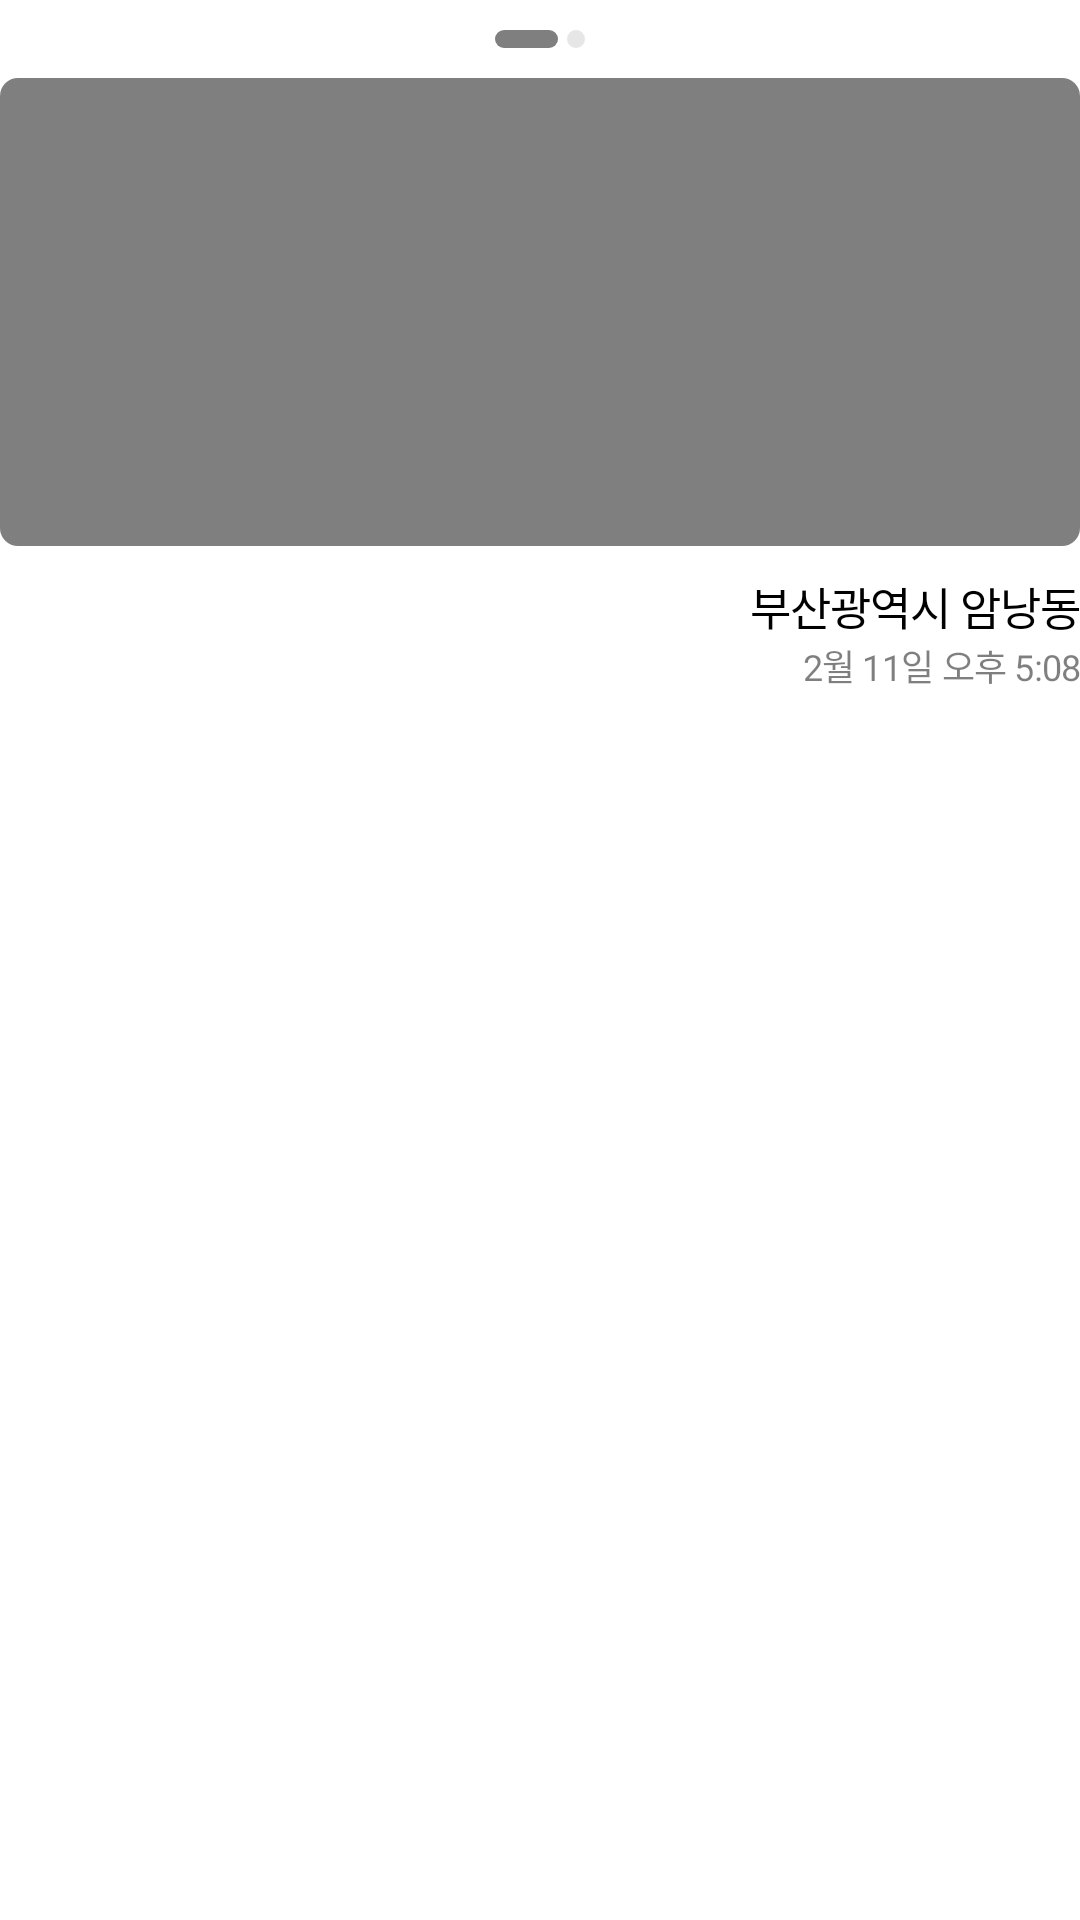

The Android layout XML behind this screen, and the referenced resources:
<!-- AndroidManifest.xml: application theme AppTheme -->
<!-- res/layout/horizontal_thumbnail.xml -->
<?xml version="1.0" encoding="utf-8"?>
<LinearLayout xmlns:android="http://schemas.android.com/apk/res/android"
    xmlns:tool="http://schemas.android.com/apk/res-auto"
    xmlns:tools="http://schemas.android.com/tools"
    android:layout_width="wrap_content"
    android:layout_height="wrap_content"
    android:background="@android:color/white"
    android:layout_marginLeft="16dp"
    android:layout_marginRight="16dp"
    android:orientation="vertical">

    <include
        android:layout_height="wrap_content"
        android:layout_width="match_parent"
        android:layout_marginTop="10dp"
        android:layout_marginBottom="10dp"
        layout="@layout/status_left"/>

    <ImageView
        android:id="@+id/thum_horizontal"
        android:layout_width="match_parent"
        android:layout_height="156dp"
        android:background="@drawable/status_activate"
        android:scaleType="centerCrop"
        android:src="@mipmap/sample" />

    <RelativeLayout
        android:layout_width="match_parent"
        android:layout_height="wrap_content"
        android:layout_below="@id/thum_horizontal"
        android:layout_marginTop="9dp">

        <TextView
            android:id="@+id/thum_placeInfo"
            android:layout_width="wrap_content"
            android:layout_height="wrap_content"
            android:layout_alignParentRight="true"
            android:gravity="end"
            android:letterSpacing="-0.02"
            android:text="부산광역시 암낭동"
            android:textColor="#000000"
            android:textSize="15sp" />

        <TextView
            android:id="@+id/thum_date"
            android:layout_width="wrap_content"
            android:layout_height="wrap_content"
            android:layout_below="@+id/thum_placeInfo"
            android:layout_alignParentRight="true"
            android:gravity="end"
            android:letterSpacing="-0.02"
            android:text="2월 11일 오후 5:08"
            android:textColor="#80000000"
            android:textSize="12sp" />
    </RelativeLayout>
</LinearLayout>
<!-- res/layout/status_left.xml (included above) -->
<?xml version="1.0" encoding="utf-8"?>
<LinearLayout xmlns:android="http://schemas.android.com/apk/res/android"
    android:layout_width="match_parent"
    android:layout_height="wrap_content"
    android:layout_marginTop="10dp"
    android:layout_marginBottom="10dp"
    android:gravity="center"
    android:background="@android:color/white"
    android:orientation="horizontal">

    <ImageView
        android:layout_width="21dp"
        android:layout_height="6dp"
        android:src="@drawable/status_activate" />

    <ImageView
        android:layout_marginLeft="3dp"
        android:layout_width="6dp"
        android:layout_height="6dp"
        android:src="@drawable/status_deactivate"/>

</LinearLayout>
<!-- resources referenced by this layout -->
<resources>
  <!-- drawable status_activate (drawable) -->
  <?xml version="1.0" encoding="UTF-8"?>
  <shape xmlns:android="http://schemas.android.com/apk/res/android">
      <solid android:color="#80000000"/>
      <corners android:radius="6dp"/>
      <padding android:left="0dp" android:top="0dp" android:right="0dp" android:bottom="0dp" />
  </shape>
  <!-- drawable status_deactivate (drawable) -->
  <?xml version="1.0" encoding="UTF-8"?>
  <shape xmlns:android="http://schemas.android.com/apk/res/android">
      <solid android:color="#19000000"/>
      <corners android:radius="6dp"/>
      <padding android:left="0dp" android:top="0dp" android:right="0dp" android:bottom="0dp" />
  </shape>
  <style name="AppTheme" parent="Theme.AppCompat.Light.DarkActionBar">
          
          <item name="colorPrimary">@color/colorPrimary</item>
          <item name="colorPrimaryDark">@android:color/white</item>
          <item name="colorAccent">@color/colorAccent</item>
          <item name="windowNoTitle">true</item>
          <item name="android:windowLightStatusBar">true</item>
      </style>
  <!-- not gathered from this repository: default colours our renderer supplied (Android Studio template values) -->
  <color name="colorPrimary">#FF6200EE</color>
  <color name="colorAccent">#FF03DAC5</color>
</resources>
